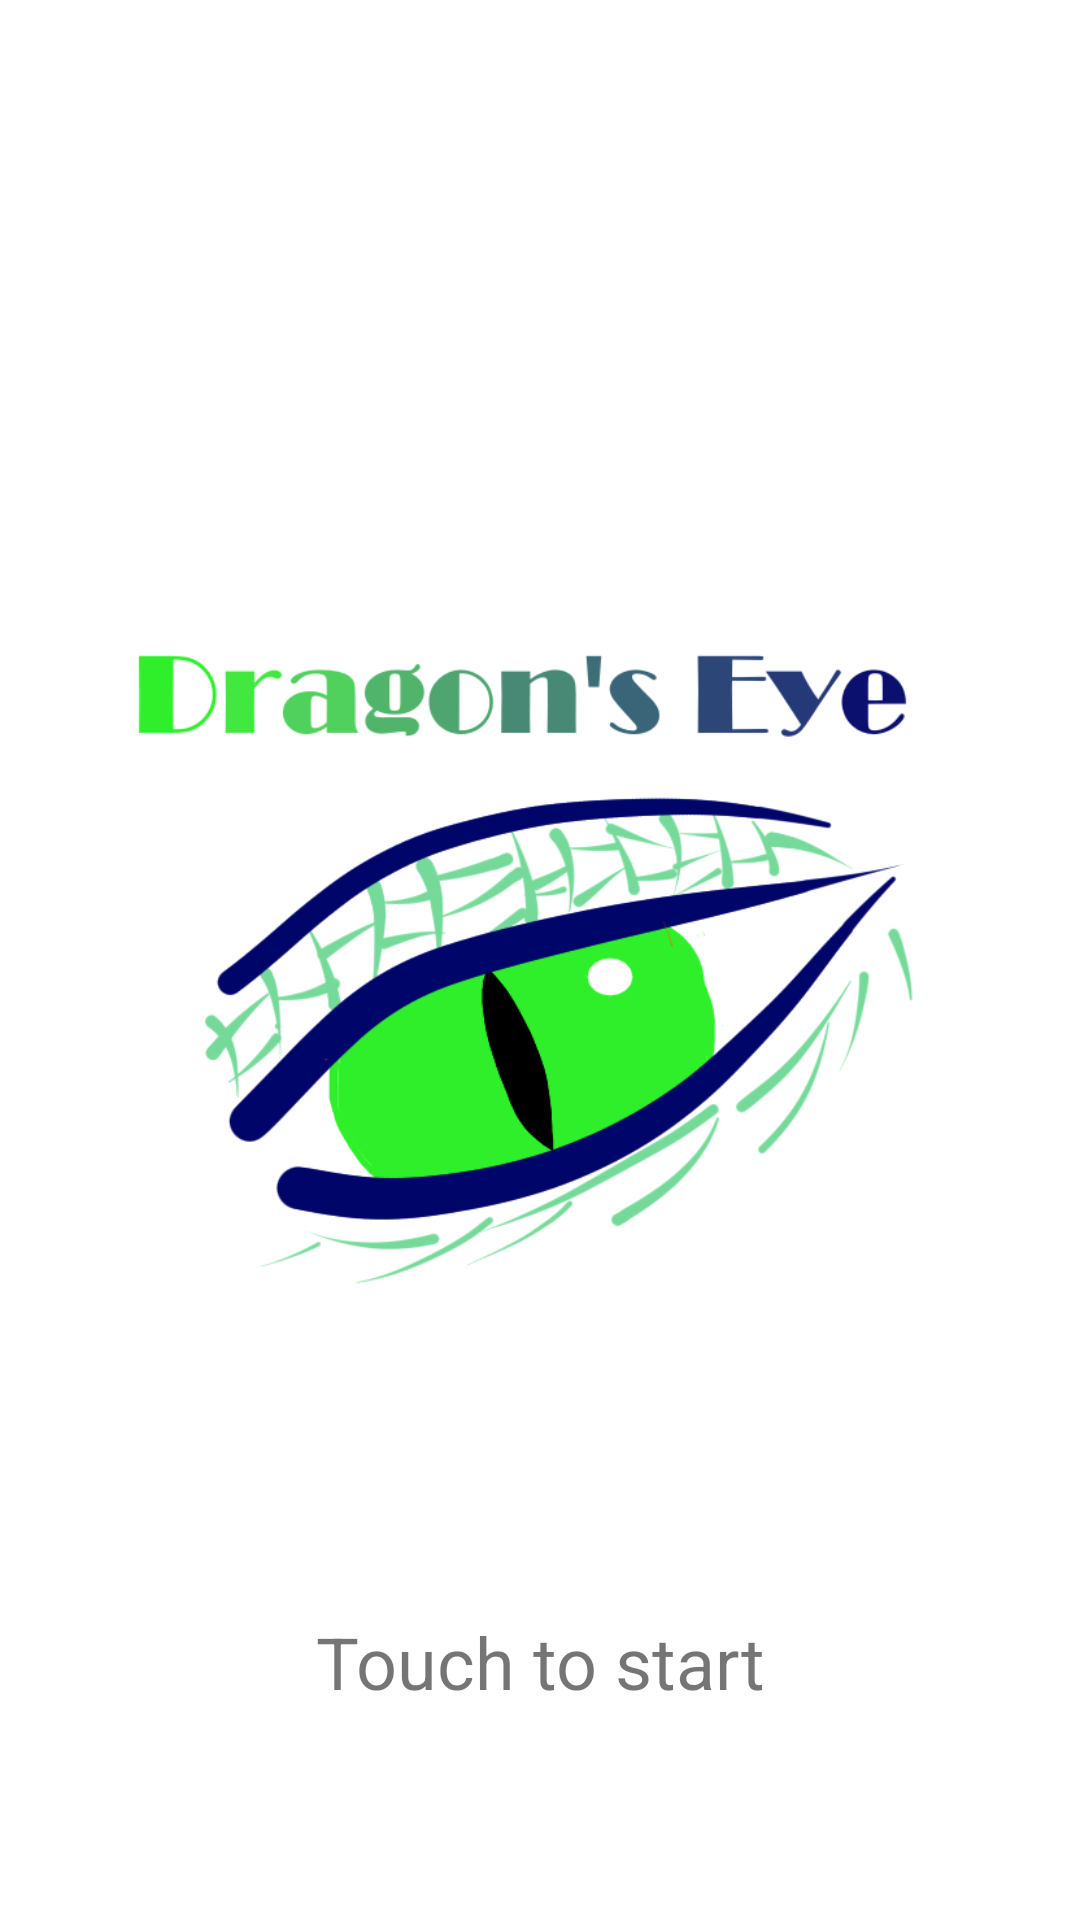

Here is an Android app screen rendered from its layout file. Give the layout XML and the strings, colors and styles it references.
<!-- AndroidManifest.xml: activity theme Theme.AplicacionFinalKotlin.NoActionBar -->
<!-- res/layout/activity_first.xml -->
<?xml version="1.0" encoding="utf-8"?>
<RelativeLayout xmlns:android="http://schemas.android.com/apk/res/android"
    android:layout_width="match_parent"
    android:layout_height="match_parent">

    <LinearLayout
        android:layout_width="match_parent"
        android:layout_height="wrap_content"
        android:layout_centerInParent="true"
        android:orientation="vertical">
        <RelativeLayout
            android:layout_width="match_parent"
            android:layout_height="match_parent">

            <ImageView
                android:id="@+id/imageView"
                android:layout_width="500dp"
                android:layout_height="500dp"
                android:layout_gravity="center_horizontal"
                android:src="@drawable/app_icon_text"
                />

            <TextView
                android:id="@+id/tv_loading"
                android:layout_width="wrap_content"
                android:layout_height="wrap_content"
                android:layout_alignLeft="@id/imageView"
                android:layout_alignRight="@id/imageView"
                android:layout_alignBottom="@id/imageView"
                android:gravity="center"
                android:text="Touch to start"
                android:textSize="24sp" />

        </RelativeLayout>

    </LinearLayout>

</RelativeLayout>
<!-- resources referenced by this layout -->
<resources>
  <!-- drawable app_icon_text: png bitmap (drawable, 90430 bytes) -->
  <style name="Theme.AplicacionFinalKotlin.NoActionBar">
          <item name="windowActionBar">false</item>
          <item name="windowNoTitle">true</item>
      </style>
</resources>
